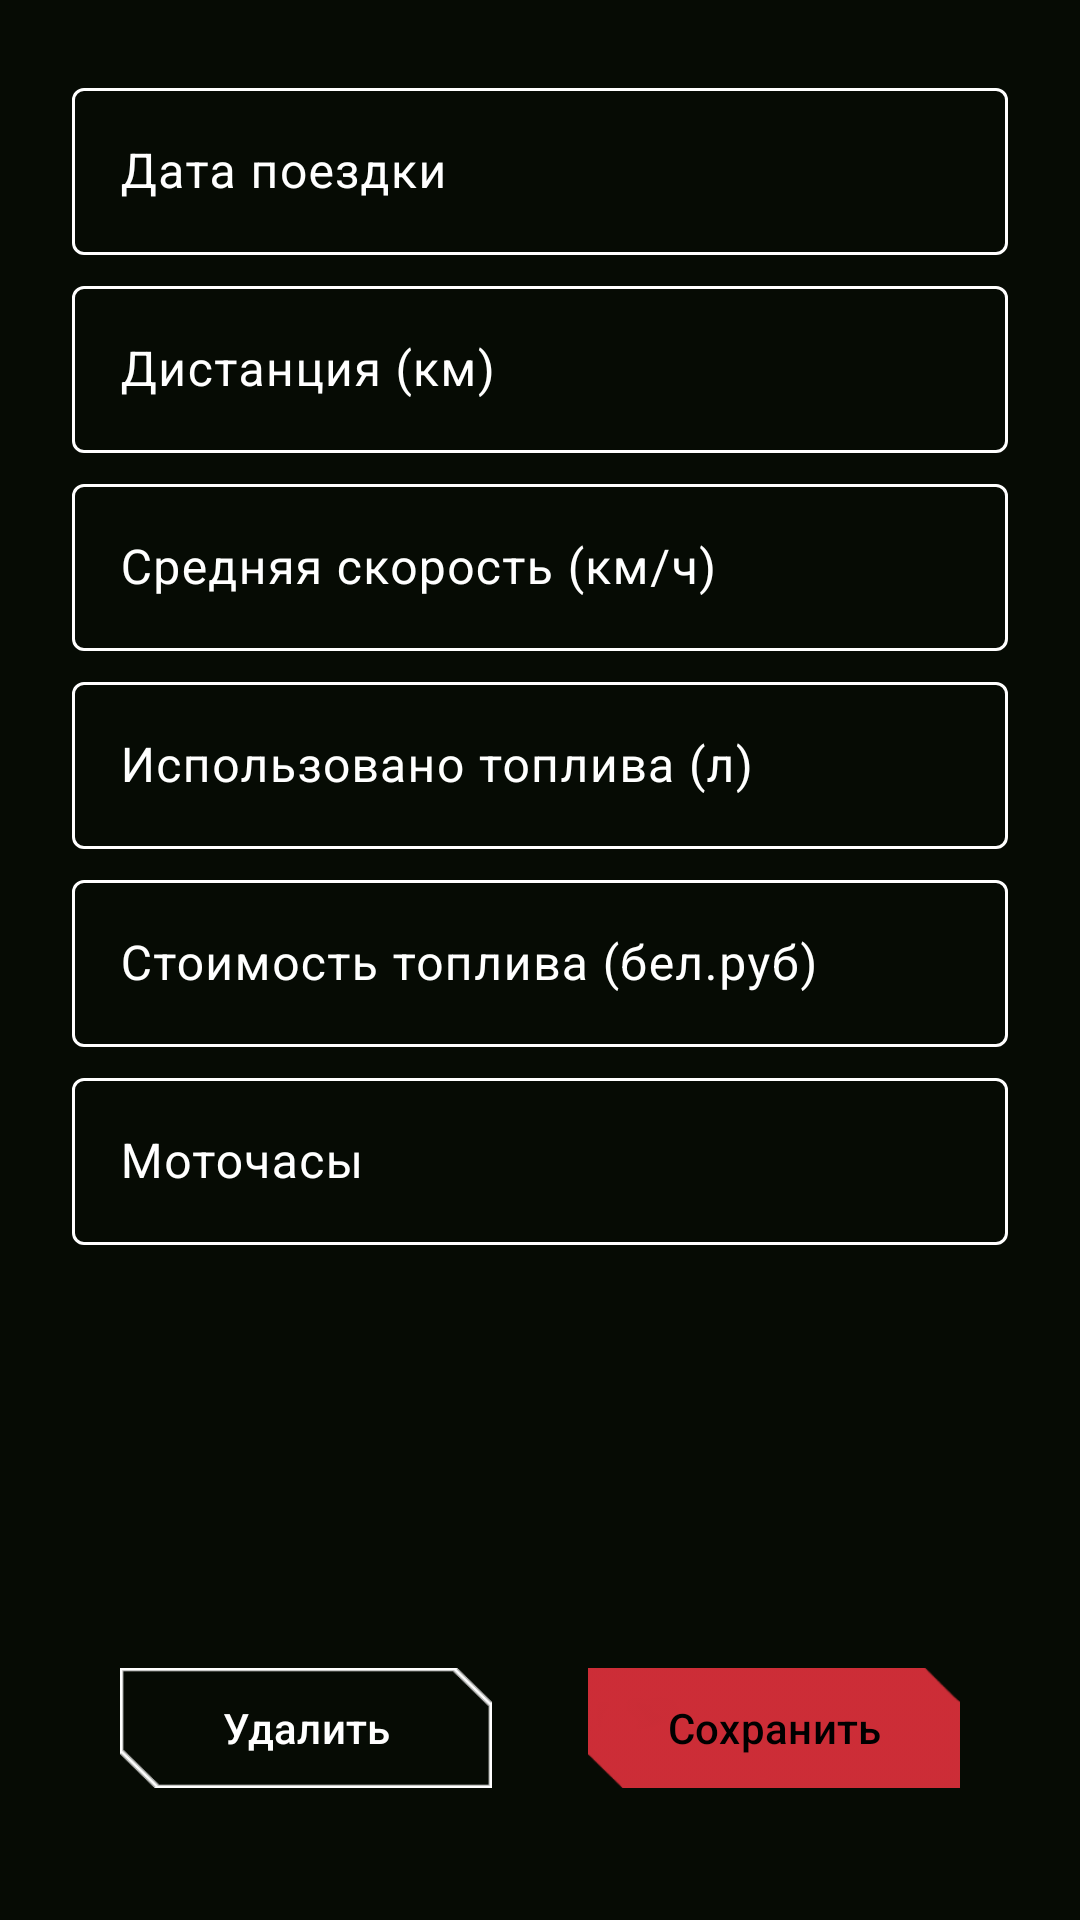

The Android layout XML behind this screen, and the referenced resources:
<!-- AndroidManifest.xml: application theme Theme.OBD_Servise -->
<!-- res/layout/fragment_trip_details.xml -->
<?xml version="1.0" encoding="utf-8"?>
<ScrollView xmlns:android="http://schemas.android.com/apk/res/android"
    xmlns:app="http://schemas.android.com/apk/res-auto"
    android:layout_width="match_parent"
    android:layout_height="match_parent"
    android:fillViewport="true"
    android:background="?attr/colorPrimaryVariant">

    <androidx.constraintlayout.widget.ConstraintLayout
        android:layout_width="match_parent"
        android:layout_height="wrap_content"
        android:padding="24dp">

        
        <com.google.android.material.textfield.TextInputLayout
            android:id="@+id/DateLayout"
            style="@style/Widget.Material3.TextInputLayout.OutlinedBox"
            android:layout_width="0dp"
            android:layout_height="wrap_content"
            app:layout_constraintTop_toTopOf="parent"
            app:layout_constraintStart_toStartOf="parent"
            app:layout_constraintEnd_toEndOf="parent"
            android:textColorHint="@color/white"
            app:boxStrokeColor="@color/text_input_stroke"
            app:hintTextColor="@color/text_input_hint"
            android:layout_marginBottom="5dp">

            <com.google.android.material.textfield.TextInputEditText
                android:id="@+id/tvDate"
                android:layout_width="match_parent"
                android:layout_height="wrap_content"
                android:hint="Дата поездки"
                android:focusable="false"
                android:clickable="true"
                android:inputType="none"
                android:textColor="@color/white"
                android:textColorHint="@color/white"
                android:textCursorDrawable="@drawable/edit_text_cursor" />
        </com.google.android.material.textfield.TextInputLayout>


        
        <com.google.android.material.textfield.TextInputLayout
            android:id="@+id/distanceLayout"
            style="@style/Widget.Material3.TextInputLayout.OutlinedBox"
            android:layout_width="0dp"
            android:layout_marginTop="5dp"
            android:layout_height="wrap_content"
            app:layout_constraintTop_toBottomOf="@id/DateLayout"
            app:layout_constraintStart_toStartOf="parent"
            app:layout_constraintEnd_toEndOf="parent"
            android:textColorHint="@color/white"
            app:boxStrokeColor="@color/text_input_stroke"
            app:hintTextColor="@color/text_input_hint">

            <com.google.android.material.textfield.TextInputEditText
                android:id="@+id/etDistance"
                android:layout_width="match_parent"
                android:layout_height="wrap_content"
                android:hint="Дистанция (км)"
                android:inputType="numberDecimal"
                android:textColor="@color/white"
                android:textColorHint="@color/white"
                android:textCursorDrawable="@drawable/edit_text_cursor" />
        </com.google.android.material.textfield.TextInputLayout>

        
        <com.google.android.material.textfield.TextInputLayout
            android:id="@+id/avgSpeedLayout"
            style="@style/Widget.Material3.TextInputLayout.OutlinedBox"
            android:layout_width="0dp"
            android:layout_height="wrap_content"
            android:layout_marginTop="5dp"
            app:layout_constraintTop_toBottomOf="@id/distanceLayout"
            app:layout_constraintStart_toStartOf="parent"
            app:layout_constraintEnd_toEndOf="parent"
            android:textColorHint="@color/white"
            app:boxStrokeColor="@color/text_input_stroke"
            app:hintTextColor="@color/text_input_hint">

            <com.google.android.material.textfield.TextInputEditText
                android:id="@+id/etAvgSpeed"
                android:layout_width="match_parent"
                android:layout_height="wrap_content"
                android:hint="Средняя скорость (км/ч)"
                android:inputType="numberDecimal"
                android:textColor="@color/white"
                android:textColorHint="@color/white"
                android:textCursorDrawable="@drawable/edit_text_cursor" />
        </com.google.android.material.textfield.TextInputLayout>

        
        <com.google.android.material.textfield.TextInputLayout
            android:id="@+id/fuelUsedLayout"
            style="@style/Widget.Material3.TextInputLayout.OutlinedBox"
            android:layout_width="0dp"
            android:layout_height="wrap_content"
            android:layout_marginTop="5dp"
            app:layout_constraintTop_toBottomOf="@id/avgSpeedLayout"
            app:layout_constraintStart_toStartOf="parent"
            app:layout_constraintEnd_toEndOf="parent"
            android:textColorHint="@color/white"
            app:boxStrokeColor="@color/text_input_stroke"
            app:hintTextColor="@color/text_input_hint">

            <com.google.android.material.textfield.TextInputEditText
                android:id="@+id/etFuelUsed"
                android:layout_width="match_parent"
                android:layout_height="wrap_content"
                android:hint="Использовано топлива (л)"
                android:inputType="numberDecimal"
                android:textColor="@color/white"
                android:textColorHint="@color/white"
                android:textCursorDrawable="@drawable/edit_text_cursor" />
        </com.google.android.material.textfield.TextInputLayout>

        
        <com.google.android.material.textfield.TextInputLayout
            android:id="@+id/fuelCostLayout"
            style="@style/Widget.Material3.TextInputLayout.OutlinedBox"
            android:layout_width="0dp"
            android:layout_height="wrap_content"
            android:layout_marginTop="5dp"
            app:layout_constraintTop_toBottomOf="@id/fuelUsedLayout"
            app:layout_constraintStart_toStartOf="parent"
            app:layout_constraintEnd_toEndOf="parent"
            android:textColorHint="@color/white"
            app:boxStrokeColor="@color/text_input_stroke"
            app:hintTextColor="@color/text_input_hint">

            <com.google.android.material.textfield.TextInputEditText
                android:id="@+id/etFuelCost"
                android:layout_width="match_parent"
                android:layout_height="wrap_content"
                android:hint="Стоимость топлива (бел.руб)"
                android:inputType="numberDecimal"
                android:textColor="@color/white"
                android:textColorHint="@color/white"
                android:textCursorDrawable="@drawable/edit_text_cursor" />
        </com.google.android.material.textfield.TextInputLayout>

        
        <com.google.android.material.textfield.TextInputLayout
            android:id="@+id/engineHoursLayout"
            style="@style/Widget.Material3.TextInputLayout.OutlinedBox"
            android:layout_width="0dp"
            android:layout_height="wrap_content"
            android:layout_marginTop="5dp"
            app:layout_constraintTop_toBottomOf="@id/fuelCostLayout"
            app:layout_constraintStart_toStartOf="parent"
            app:layout_constraintEnd_toEndOf="parent"
            android:textColorHint="@color/white"
            app:boxStrokeColor="@color/text_input_stroke"
            app:hintTextColor="@color/text_input_hint">

            <com.google.android.material.textfield.TextInputEditText
                android:id="@+id/etEngineHours"
                android:layout_width="match_parent"
                android:layout_height="wrap_content"
                android:hint="Моточасы"
                android:inputType="numberDecimal"
                android:textColor="@color/white"
                android:textColorHint="@color/white"
                android:textCursorDrawable="@drawable/edit_text_cursor" />
        </com.google.android.material.textfield.TextInputLayout>

        
        <LinearLayout
            android:id="@+id/actionButtons"
            android:layout_width="match_parent"
            android:layout_height="wrap_content"
            android:layout_marginBottom="20dp"
            android:orientation="horizontal"
            android:gravity="center"
            android:weightSum="2"

            app:layout_constraintStart_toStartOf="parent"
            app:layout_constraintEnd_toEndOf="parent"
            app:layout_constraintBottom_toBottomOf="parent">

            <com.google.android.material.button.MaterialButton
                android:id="@+id/btnDelete"
                android:layout_width="150dp"
                android:layout_height="40dp"
                android:layout_weight="1"
                android:layout_marginHorizontal="16dp"
                android:text="Удалить"
                android:textColor="@color/white"
                android:background="@drawable/btn2_selected"
                app:backgroundTint="@color/white"
                app:strokeWidth="1dp" />

            <com.google.android.material.button.MaterialButton
                android:id="@+id/btnSave"
                android:layout_width="150dp"
                android:layout_height="40dp"
                android:layout_weight="1"
                android:layout_marginHorizontal="16dp"
                android:text="Сохранить"
                android:textColor="@color/black"
                android:background="@drawable/btn1"
                app:backgroundTint="?attr/colorPrimary"
                app:strokeWidth="1dp" />
        </LinearLayout>

    </androidx.constraintlayout.widget.ConstraintLayout>
</ScrollView>
<!-- resources referenced by this layout -->
<resources>
  <color name="black">#FF000000</color>
  <color name="white">#FFFFFFFF</color>
  <!-- drawable btn1: png bitmap (drawable, 2579 bytes) -->
  <!-- drawable btn2_selected: png bitmap (drawable, 2618 bytes) -->
  <!-- drawable edit_text_cursor (drawable) -->
  <?xml version="1.0" encoding="utf-8"?>
  <shape xmlns:android="http://schemas.android.com/apk/res/android"
      android:shape="rectangle">
      <size android:width="1dp" />
      <solid android:color="?attr/colorPrimary" />
  </shape>
  <style name="Theme.OBD_Servise" parent="Theme.Material3.DayNight.NoActionBar">
          <item name="colorPrimary">@color/colorPrimary</item>
          <item name="colorPrimaryVariant">@color/colorPrimaryVariant</item>
          <item name="colorOnPrimary">@color/white</item>
          <item name="colorSecondary">@color/colorSecondary</item>
          <item name="colorSecondaryVariant">@color/colorSecondaryVariant</item>
          <item name="colorOnSecondary">@color/colorPrimaryVariant</item>
          <item name="android:statusBarColor">?attr/colorPrimaryVariant</item>
  
          <item name="navIconColor">@color/nav_icon_color</item>
          <item name="menuItemBackground">@drawable/menu_item_background</item>
          <item name="btn3left">@drawable/btn3_selector_red_left</item>
          <item name="btn3right">@drawable/btn3_selector_red_right</item>
  
      </style>
  <color name="colorPrimary">#CD2D37</color>
  <color name="colorPrimaryVariant">#060B04</color>
  <color name="colorSecondary">#6E1C1C</color>
  <color name="colorSecondaryVariant">#180002</color>
  <!-- drawable menu_item_background (drawable) -->
  <?xml version="1.0" encoding="utf-8"?>
  <selector xmlns:android="http://schemas.android.com/apk/res/android">
      
      <item android:drawable="@drawable/btn2_selected1" android:state_checked="true" />
  
      
      <item android:drawable="@drawable/btn2_selected1" android:state_pressed="true" />
  
      
      <item android:drawable="@drawable/btn2_ne_selected1" />
  </selector>
  <!-- drawable btn3_selector_red_left (drawable) -->
  <selector xmlns:android="http://schemas.android.com/apk/res/android">
      
      <item android:state_pressed="true" android:drawable="@drawable/btn3_red_left" />
      
      <item android:state_checked="true" android:drawable="@drawable/btn3_red_left" />
      
      <item android:drawable="@drawable/btn3_white_left" />
  </selector>
  <!-- drawable btn3_selector_red_right (drawable) -->
  <selector xmlns:android="http://schemas.android.com/apk/res/android">
      
      <item android:state_pressed="true" android:drawable="@drawable/btn3_red" />
      
      
      <item android:state_checked="true" android:drawable="@drawable/btn3_red" />
      <item android:drawable="@drawable/btn3_white" />
  </selector>
  <!-- drawable btn2_selected1 (drawable) -->
  <?xml version="1.0" encoding="utf-8"?>
  <layer-list xmlns:android="http://schemas.android.com/apk/res/android">
      <item
          android:height="45dp"
          android:left="15dp"
          android:right="15dp"
          android:bottom="5dp">
          <bitmap
              android:src="@drawable/btn_status_selected"
              android:gravity="fill" />
      </item>
  </layer-list>
  <!-- drawable btn2_ne_selected1 (drawable) -->
  <?xml version="1.0" encoding="utf-8"?>
  <layer-list xmlns:android="http://schemas.android.com/apk/res/android">
      
      <item
          android:height="45dp"
          android:left="15dp"
          android:right="15dp"
          android:bottom="5dp">
          <bitmap
              android:src="@drawable/btn_status_ne_selected"
              android:gravity="fill" />
      </item>
  </layer-list>
  <!-- drawable btn3_red_left: png bitmap (drawable, 1504 bytes) -->
  <!-- drawable btn3_white_left: png bitmap (drawable, 1476 bytes) -->
  <!-- drawable btn3_red: png bitmap (drawable, 1526 bytes) -->
  <!-- drawable btn3_white: png bitmap (drawable, 1499 bytes) -->
  <!-- drawable btn_status_selected: png bitmap (drawable, 1757 bytes) -->
  <!-- drawable btn_status_ne_selected: png bitmap (drawable, 1954 bytes) -->
</resources>
